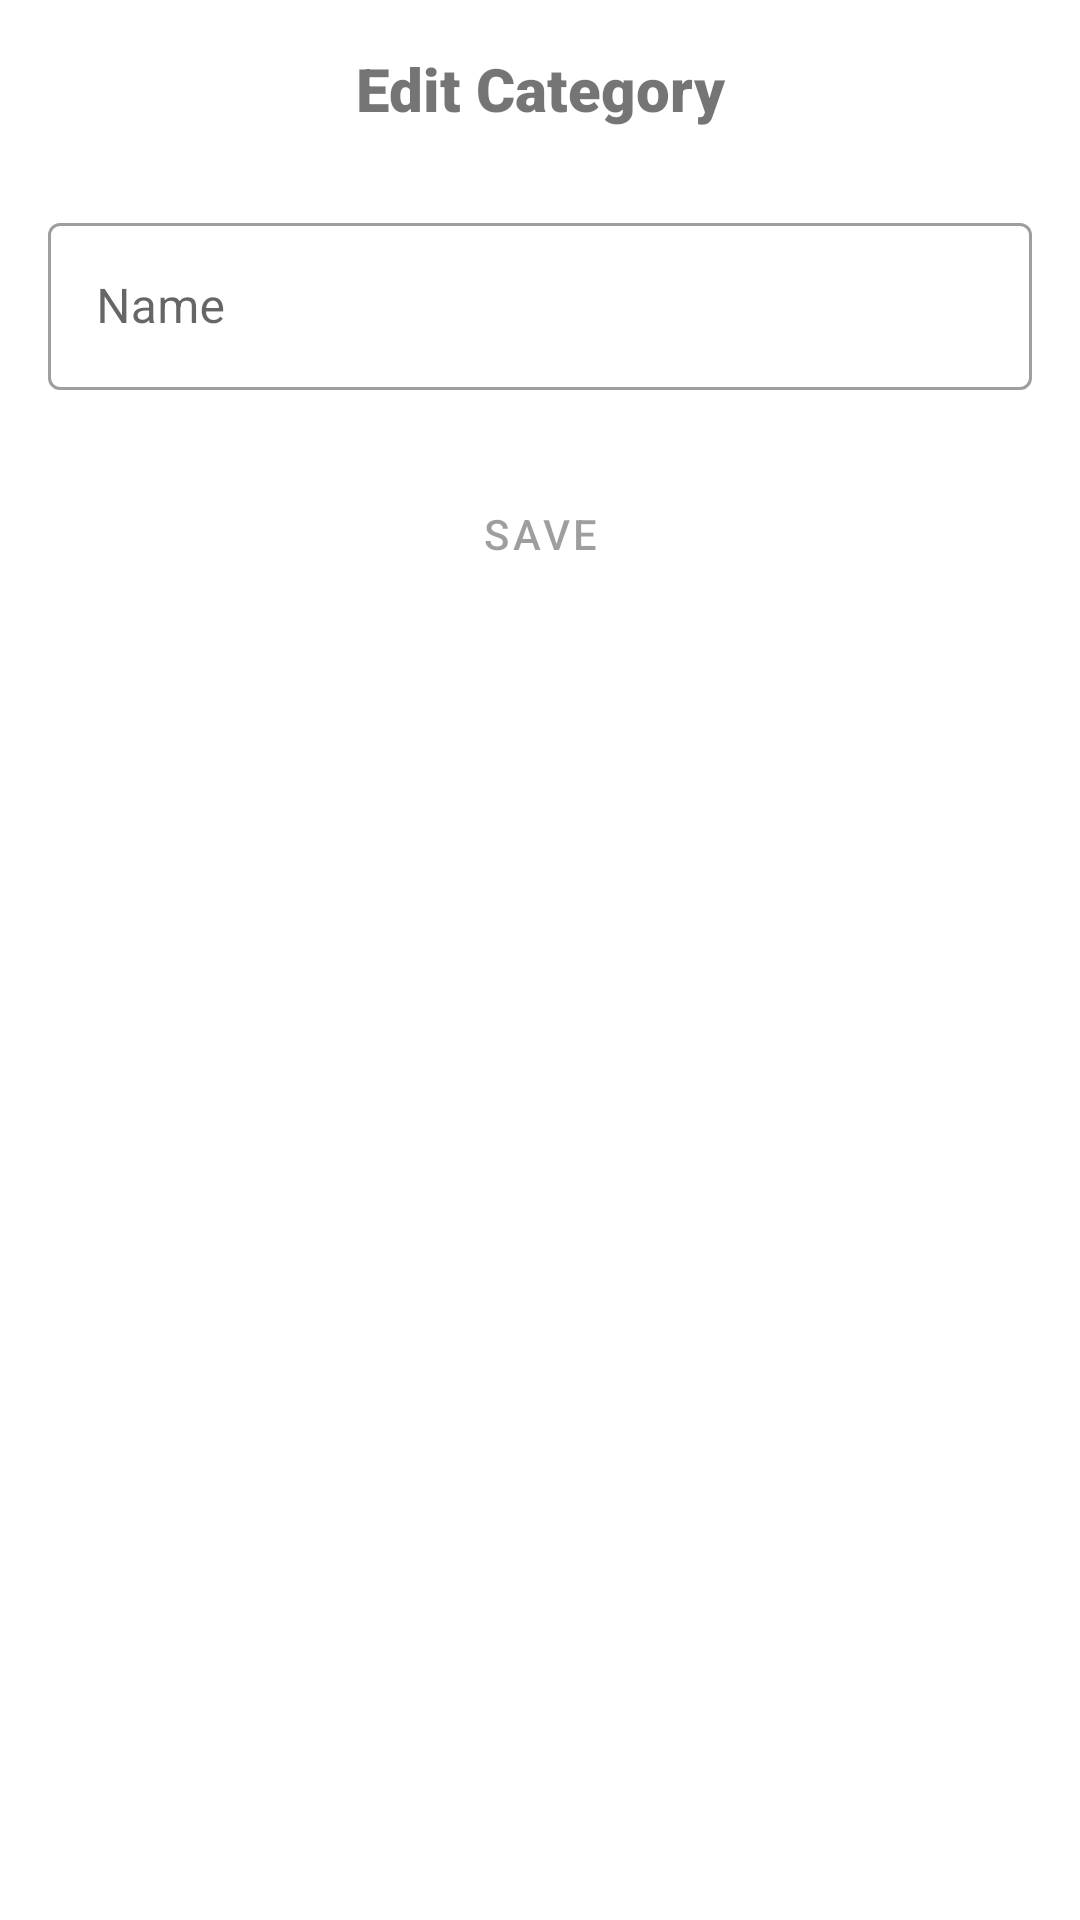

Android layout source for this screen:
<!-- AndroidManifest.xml: application theme Theme.FishMarket -->
<!-- res/layout/fragment_edit_category.xml -->
<?xml version="1.0" encoding="utf-8"?>
<androidx.constraintlayout.widget.ConstraintLayout xmlns:android="http://schemas.android.com/apk/res/android"
    xmlns:app="http://schemas.android.com/apk/res-auto"
    xmlns:tools="http://schemas.android.com/tools"
    android:layout_width="match_parent"
    android:layout_height="match_parent"
    android:padding="16dp"
    tools:context=".ui.menu.edit_category.EditCategoryFragment">

    <TextView
        android:id="@+id/title"
        android:layout_width="match_parent"
        android:layout_height="wrap_content"
        android:fontFamily="sans-serif-black"
        android:text="@string/title_edit_category"
        android:textAlignment="center"
        android:textSize="20sp"
        app:layout_constraintTop_toTopOf="parent" />

    <com.google.android.material.textfield.TextInputLayout
        android:id="@+id/tilName"
        style="@style/Widget.MaterialComponents.TextInputLayout.OutlinedBox"
        android:layout_width="0dp"
        android:layout_height="wrap_content"
        android:layout_marginTop="26dp"
        app:layout_constraintEnd_toEndOf="parent"
        app:layout_constraintStart_toStartOf="parent"
        app:layout_constraintTop_toBottomOf="@id/title">

        <EditText
            android:id="@+id/etCategoryName"
            android:layout_width="match_parent"
            android:layout_height="wrap_content"
            android:hint="@string/et_name"
            android:importantForAutofill="no"
            android:inputType="text" />

    </com.google.android.material.textfield.TextInputLayout>

    <Button
        android:id="@+id/btnSave"
        style="@style/Widget.MaterialComponents.Button"
        android:layout_width="0dp"
        android:layout_height="wrap_content"
        android:layout_marginTop="24dp"
        android:insetTop="0dp"
        android:insetBottom="0dp"
        android:enabled="false"
        android:text="@string/btn_save"
        app:layout_constraintEnd_toEndOf="parent"
        app:layout_constraintStart_toStartOf="parent"
        app:layout_constraintTop_toBottomOf="@id/tilName" />

</androidx.constraintlayout.widget.ConstraintLayout>
<!-- resources referenced by this layout -->
<resources>
  <string name="btn_save">Save</string>
  <string name="et_name">Name</string>
  <string name="title_edit_category">Edit Category</string>
  <style name="Theme.FishMarket" parent="Theme.MaterialComponents.DayNight.DarkActionBar">
          
          <item name="colorPrimary">@color/orange_500</item>
          <item name="colorPrimaryVariant">@color/orange_700</item>
          <item name="colorOnPrimary">@color/white</item>
          
          <item name="colorSecondary">@color/orange_500</item>
          <item name="colorSecondaryVariant">@color/orange_700</item>
          <item name="colorOnSecondary">@color/black</item>
          
          <item name="android:statusBarColor" tools:targetApi="l">?attr/colorPrimaryVariant</item>
          
      </style>
  <color name="orange_500">#FF9800</color>
  <color name="orange_700">#F57C00</color>
  <color name="white">#FFFFFFFF</color>
  <color name="black">#FF000000</color>
</resources>
